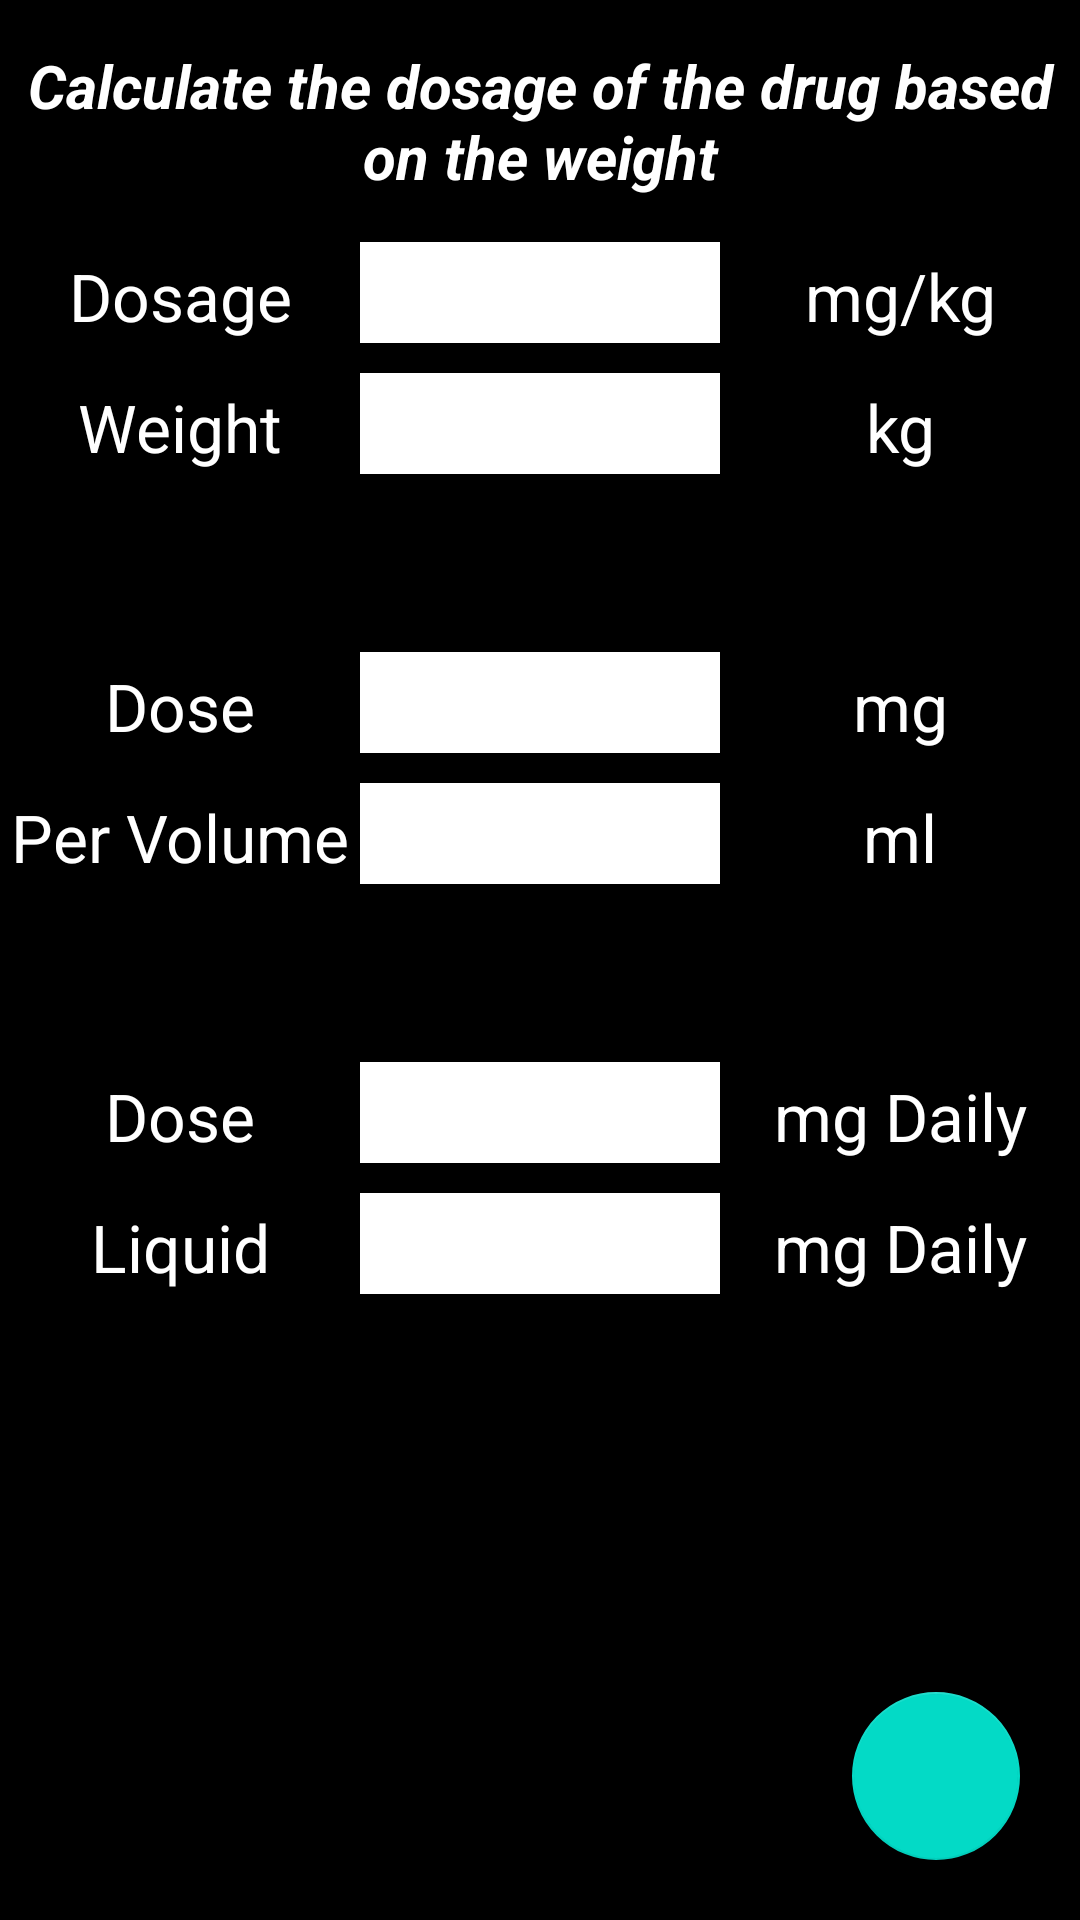

Reconstruct the res/layout file that produces this screen, plus the resources it refers to.
<!-- AndroidManifest.xml: activity theme Theme.MaterialComponents.Light.NoActionBar -->
<!-- res/layout/activity_calculate.xml -->
<?xml version="1.0" encoding="utf-8"?>
<RelativeLayout xmlns:android="http://schemas.android.com/apk/res/android"

    xmlns:tools="http://schemas.android.com/tools"
    android:layout_width="match_parent"
    android:layout_height="match_parent"
    android:background="@color/black"
    tools:context=".Ui.CalculateActivity">

    <com.google.android.material.floatingactionbutton.FloatingActionButton
        android:layout_width="wrap_content"
        android:layout_height="wrap_content"
        android:id="@+id/calc_float"
        android:layout_alignParentBottom="true"
        android:layout_alignParentEnd="true"
        android:layout_marginEnd="20dp"
        android:layout_marginBottom="20dp"
        android:src="@drawable/ic_calculate"/>

    <LinearLayout
        android:orientation="horizontal"
        android:layout_marginBottom="10dp"
        android:layout_width="match_parent"
        android:id="@+id/linearA"
        android:layout_marginTop="10dp"
        android:layout_height="wrap_content">
        <TextView
            android:layout_width="match_parent"
            android:layout_height="wrap_content"
            android:text="@string/calculate_the_dosage_of_the_drug_based_on_the_weight"
            android:textColor="@color/white"
            android:textSize="20sp"
            android:textStyle="bold|italic"
            android:textAlignment="center"
            android:padding="5dp"/>

    </LinearLayout>
    <LinearLayout
        android:layout_width="match_parent"
        android:layout_height="wrap_content"
        android:orientation="horizontal"
        android:layout_below="@id/linearA"
        android:id="@+id/linear">
        <TextView
            android:layout_width="0dp"
            android:layout_height="wrap_content"
            android:text="@string/dosage"
            android:textAlignment="center"
            android:textColor="@color/white"
            android:textSize="22sp"
            android:layout_weight="1"/>

        <EditText
            android:id="@+id/dosage"
            android:layout_width="0dp"
            android:layout_height="wrap_content"
            android:layout_weight="1"
            android:background="@color/white"
            android:inputType="numberDecimal"
            android:textAlignment="center"
            android:textColor="@color/black"
            android:textSize="25sp"
            tools:ignore="TouchTargetSizeCheck" />

        <TextView
            android:layout_width="0dp"
            android:layout_height="wrap_content"
            android:text="@string/mg_kg"
            android:textAlignment="center"
            android:textColor="@color/white"
            android:textSize="22sp"
            android:layout_weight="1"/>

    </LinearLayout>

    <LinearLayout
        android:id="@+id/linear2"
        android:layout_width="match_parent"
        android:layout_height="wrap_content"
        android:orientation="horizontal"
        android:layout_marginTop="10dp"
        android:layout_below="@+id/linear">
        <TextView
            android:layout_width="0dp"
            android:layout_height="wrap_content"
            android:text="@string/weight"
            android:textAlignment="center"
            android:textColor="@color/white"
            android:textSize="22sp"
            android:layout_weight="1"/>

        <EditText
            android:id="@+id/weight"
            android:layout_width="0dp"
            android:layout_height="wrap_content"
            android:layout_weight="1"
            android:background="@color/white"
            android:inputType="numberDecimal"
            android:textAlignment="center"
            android:textColor="@color/black"
            android:textSize="25sp"
            tools:ignore="TouchTargetSizeCheck" />
        <TextView
            android:layout_width="0dp"
            android:layout_height="wrap_content"
            android:text="@string/kg"
            android:textAlignment="center"
            android:textColor="@color/white"
            android:textSize="22sp"
            android:shadowRadius="3"
            android:layout_weight="1"/>

    </LinearLayout>

    <TextView
        android:id="@+id/dif"
        android:layout_width="match_parent"
        android:layout_height="wrap_content"
        android:layout_below="@id/linear2"
        android:layout_marginTop="10dp"
        android:background="@color/white1"
        android:padding="5dp"
        android:textAlignment="center"
        android:textColor="@color/black"
        android:textSize="22sp"
        android:textStyle="bold|italic" />
    <LinearLayout
        android:id="@+id/linear3"
        android:layout_width="match_parent"
        android:layout_height="wrap_content"
        android:orientation="horizontal"
        android:layout_marginTop="10dp"
        android:layout_below="@+id/dif">
        <TextView
            android:layout_width="0dp"
            android:layout_height="wrap_content"
            android:text="@string/dose"
            android:textAlignment="center"
            android:textColor="@color/white"
            android:textSize="22sp"
            android:layout_weight="1"/>

        <EditText
            android:layout_width="0dp"
            android:layout_height="wrap_content"
            android:textColor="@color/black"
            android:textSize="25sp"
            android:inputType="numberDecimal"
            android:id="@+id/dose"
            android:background="@color/white"
            android:textAlignment="center"
            android:layout_weight="1"/>
        <TextView
            android:layout_width="0dp"
            android:layout_height="wrap_content"
            android:text="@string/mg"
            android:textAlignment="center"
            android:textColor="@color/white"
            android:textSize="22sp"
            android:shadowRadius="3"
            android:layout_weight="1"/>

    </LinearLayout>
    <LinearLayout
        android:id="@+id/linear4"
        android:layout_width="match_parent"
        android:layout_height="wrap_content"
        android:orientation="horizontal"
        android:layout_marginTop="10dp"
        android:layout_below="@+id/linear3">
        <TextView
            android:layout_width="0dp"
            android:layout_height="wrap_content"
            android:text="@string/per_volume"
            android:textAlignment="center"
            android:textColor="@color/white"
            android:textSize="22sp"
            android:layout_weight="1"/>

        <EditText
            android:id="@+id/per_volume"
            android:layout_width="0dp"
            android:layout_height="wrap_content"
            android:layout_weight="1"
            android:background="@color/white"
            android:inputType="numberDecimal"
            android:textAlignment="center"
            android:textColor="@color/black"
            android:textSize="25sp"
            tools:ignore="TouchTargetSizeCheck,TouchTargetSizeCheck" />
        <TextView
            android:layout_width="0dp"
            android:layout_height="wrap_content"
            android:text="@string/ml"
            android:textAlignment="center"
            android:textColor="@color/white"
            android:textSize="22sp"
            android:shadowRadius="3"
            android:layout_weight="1"/>

    </LinearLayout>
    <TextView
        android:id="@+id/result"
        android:layout_width="match_parent"
        android:layout_height="wrap_content"
        android:layout_below="@id/linear4"
        android:layout_marginTop="10dp"
        android:background="@color/white1"
        android:padding="5dp"
        android:text="@string/result"
        android:textAlignment="center"
        android:textColor="@color/black"
        android:textSize="22sp"
        android:textStyle="bold|italic" />

    <LinearLayout
        android:id="@+id/linear5"
        android:layout_width="match_parent"
        android:layout_height="wrap_content"
        android:orientation="horizontal"
        android:layout_marginTop="10dp"
        android:layout_below="@+id/result">
        <TextView
            android:layout_width="0dp"
            android:layout_height="wrap_content"
            android:text="@string/dose"
            android:textAlignment="center"
            android:textColor="@color/white"
            android:textSize="22sp"
            android:layout_weight="1"/>

        <TextView
            android:id="@+id/re_Dosage"
            android:layout_width="0dp"
            android:layout_height="wrap_content"
            android:layout_weight="1"
            android:background="@color/white"
            android:textAlignment="center"
            android:textColor="@color/black"
            android:textSize="25sp" />
        <TextView
            android:layout_width="0dp"
            android:layout_height="wrap_content"
            android:text="@string/mg_daily"
            android:textAlignment="center"
            android:textColor="@color/white"
            android:textSize="22sp"
            android:shadowRadius="3"
            android:layout_weight="1"/>

    </LinearLayout>
    <LinearLayout
        android:id="@+id/linear6"
        android:layout_width="match_parent"
        android:layout_height="wrap_content"
        android:orientation="horizontal"
        android:layout_marginTop="10dp"
        android:layout_below="@+id/linear5">
        <TextView
            android:layout_width="0dp"
            android:layout_height="wrap_content"
            android:text="@string/liquid"
            android:textAlignment="center"
            android:textColor="@color/white"
            android:textSize="22sp"
            android:layout_weight="1"/>

        <TextView
            android:layout_width="0dp"
            android:layout_height="wrap_content"
            android:textColor="@color/black"
            android:textSize="25sp"
            android:id="@+id/resultFinal"
            android:background="@color/white"
            android:textAlignment="center"
            android:layout_weight="1"/>
        <TextView
            android:layout_width="0dp"
            android:layout_height="wrap_content"
            android:text="@string/mg_daily"
            android:textAlignment="center"
            android:textColor="@color/white"
            android:textSize="22sp"
            android:shadowRadius="3"
            android:layout_weight="1"/>

    </LinearLayout>


</RelativeLayout>
<!-- resources referenced by this layout -->
<resources>
  <string name="calculate_the_dosage_of_the_drug_based_on_the_weight" translatable="false">Calculate the dosage of the drug based on the weight</string>
  <string name="dosage" translatable="false">Dosage</string>
  <string name="dose" translatable="false">Dose</string>
  <string name="kg" translatable="false">kg</string>
  <string name="liquid" translatable="false">Liquid</string>
  <string name="mg" translatable="false">mg</string>
  <string name="mg_daily" translatable="false">mg Daily</string>
  <string name="mg_kg" translatable="false">mg/kg</string>
  <string name="ml" translatable="false">ml</string>
  <string name="per_volume" translatable="false">Per Volume</string>
  <string name="result" translatable="false">Result</string>
  <string name="weight" translatable="false">Weight</string>
  <!-- not gathered from this repository: default colours our renderer supplied (Android Studio template values) -->
  <color name="black">#FF000000</color>
  <color name="white">#FFFFFFFF</color>
</resources>
